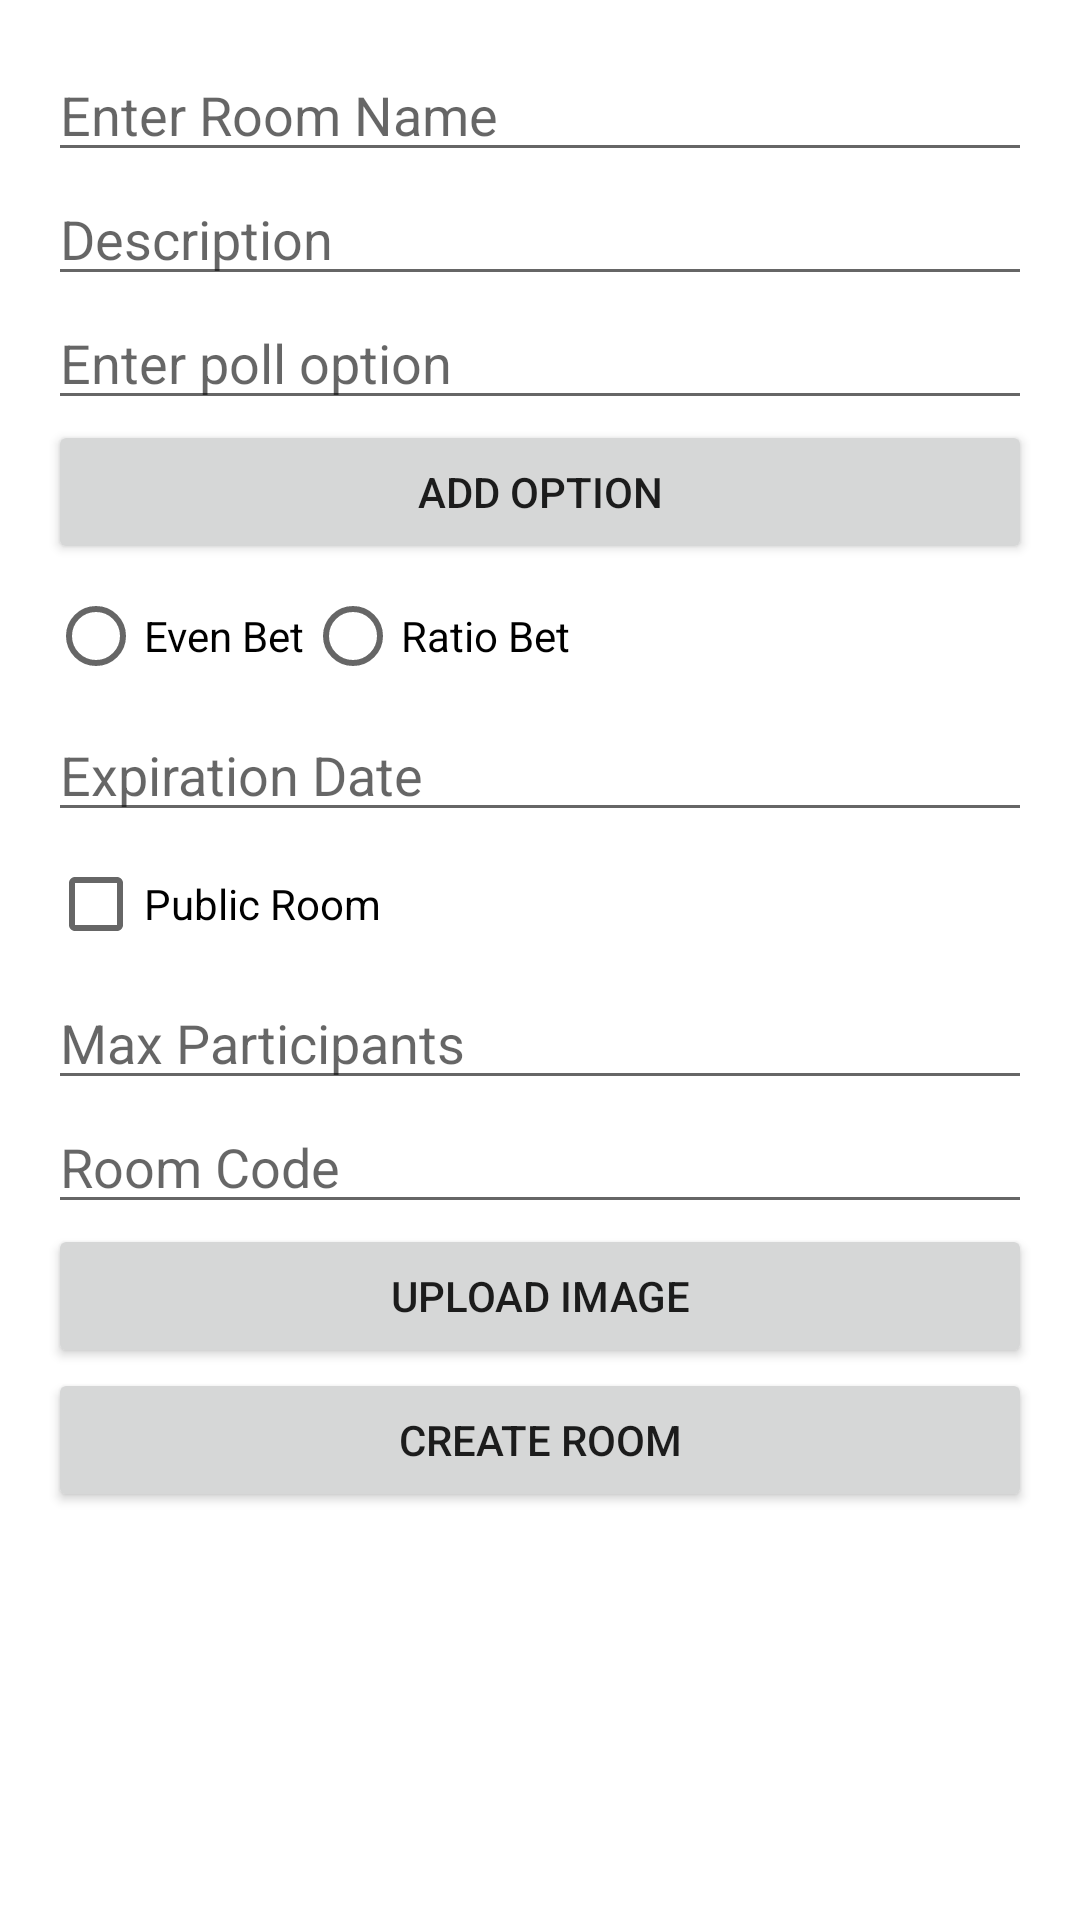

Reconstruct the res/layout file that produces this screen, plus the resources it refers to.
<!-- AndroidManifest.xml: application theme Theme.BetterTogether -->
<!-- res/layout/activity_new_room.xml -->
<?xml version="1.0" encoding="utf-8"?>
<LinearLayout
    xmlns:android="http://schemas.android.com/apk/res/android"
    xmlns:app="http://schemas.android.com/apk/res-auto"
    xmlns:tools="http://schemas.android.com/tools"
    android:layout_width="match_parent"
    android:layout_height="match_parent"
    android:orientation="vertical"
    tools:context=".NewRoomActivity">

    
    <ScrollView
        android:layout_width="match_parent"
        android:layout_height="0dp"
        android:layout_weight="1"
        android:padding="16dp">

        <LinearLayout
            android:layout_width="match_parent"
            android:layout_height="wrap_content"
            android:orientation="vertical">

            
            <EditText
                android:id="@+id/room_name"
                android:layout_width="match_parent"
                android:layout_height="wrap_content"
                android:hint="Enter Room Name"
                android:inputType="text" />

            
            <EditText
                android:id="@+id/form_description_input"
                android:layout_width="match_parent"
                android:layout_height="wrap_content"
                android:hint="Description"
                android:inputType="textMultiLine" />

            
            <EditText
                android:id="@+id/poll_option_input"
                android:layout_width="match_parent"
                android:layout_height="wrap_content"
                android:hint="Enter poll option"
                android:inputType="text"
                android:visibility="visible"/>
            
            <Button
                android:id="@+id/add_poll_option_button"
                android:layout_width="match_parent"
                android:layout_height="wrap_content"
                android:text="Add Option"
                android:visibility="visible"/>
            
            <androidx.recyclerview.widget.RecyclerView
                android:id="@+id/poll_options_list"
                android:layout_width="match_parent"
                android:layout_height="wrap_content"
                android:visibility="visible"/>

            
            <RadioGroup
                android:id="@+id/bet_type_radio"
                android:layout_width="match_parent"
                android:layout_height="wrap_content"
                android:orientation="horizontal">

                <RadioButton
                    android:id="@+id/event_option"
                    android:layout_width="wrap_content"
                    android:layout_height="wrap_content"
                    android:text="Even Bet" />

                <RadioButton
                    android:id="@+id/ratio_option"
                    android:layout_width="wrap_content"
                    android:layout_height="wrap_content"
                    android:text="Ratio Bet" />
            </RadioGroup>

            
            <EditText
                android:id="@+id/bet_amount_number"
                android:layout_width="match_parent"
                android:layout_height="wrap_content"
                android:hint="Bet Number"
                android:inputType="number"
                android:visibility="gone" />

            
            <EditText
                android:id="@+id/form_date_input"
                android:layout_width="match_parent"
                android:layout_height="wrap_content"
                android:hint="Expiration Date"
                android:focusable="false"
                android:inputType="date" />

            
            <LinearLayout
                android:layout_width="match_parent"
                android:layout_height="wrap_content"
                android:orientation="horizontal">

                <CheckBox
                    android:id="@+id/form_checkbox_public"
                    android:layout_width="wrap_content"
                    android:layout_height="wrap_content"
                    android:text="Public Room" />

                <CheckBox
                    android:id="@+id/form_checkbox_event"
                    android:layout_width="wrap_content"
                    android:layout_height="wrap_content"
                    android:text="Event"
                    android:visibility="gone" />
            </LinearLayout>

            
            <EditText
                android:id="@+id/max_participants_input"
                android:layout_width="match_parent"
                android:layout_height="wrap_content"
                android:hint="Max Participants"
                android:inputType="number" />

            
            <EditText
                android:id="@+id/form_code_input"
                android:layout_width="match_parent"
                android:layout_height="wrap_content"
                android:hint="Room Code"
                android:inputType="text" />
            
            <EditText
                android:id="@+id/event_subject"
                android:layout_width="match_parent"
                android:layout_height="wrap_content"
                android:hint="Event Subject"
                android:inputType="text"
                android:visibility="gone" />

            
            <Button
                android:id="@+id/uploadButton"
                android:layout_width="match_parent"
                android:layout_height="wrap_content"
                android:text="Upload Image" />

            
            <Button
                android:id="@+id/submit_button"
                android:layout_width="match_parent"
                android:layout_height="wrap_content"
                android:text="Create Room" />
        </LinearLayout>
    </ScrollView>

</LinearLayout>
<!-- resources referenced by this layout -->
<resources>
  <style name="Theme.BetterTogether" parent="Theme.MaterialComponents.DayNight.DarkActionBar">
          
          <item name="colorPrimary">@color/purple_500</item>
          <item name="colorPrimaryVariant">@color/purple_700</item>
          <item name="colorOnPrimary">@color/white</item>
          
          <item name="colorSecondary">@color/teal_200</item>
          <item name="colorSecondaryVariant">@color/teal_700</item>
          <item name="colorOnSecondary">@color/black</item>
          
          <item name="android:statusBarColor">?attr/colorPrimaryVariant</item>
      </style>
  <color name="purple_500">#FF6200EE</color>
  <color name="purple_700">#FF3700B3</color>
  <color name="white">#FFFFFFFF</color>
  <color name="teal_200">#FF03DAC5</color>
  <color name="teal_700">#FF018786</color>
  <color name="black">#FF000000</color>
</resources>
